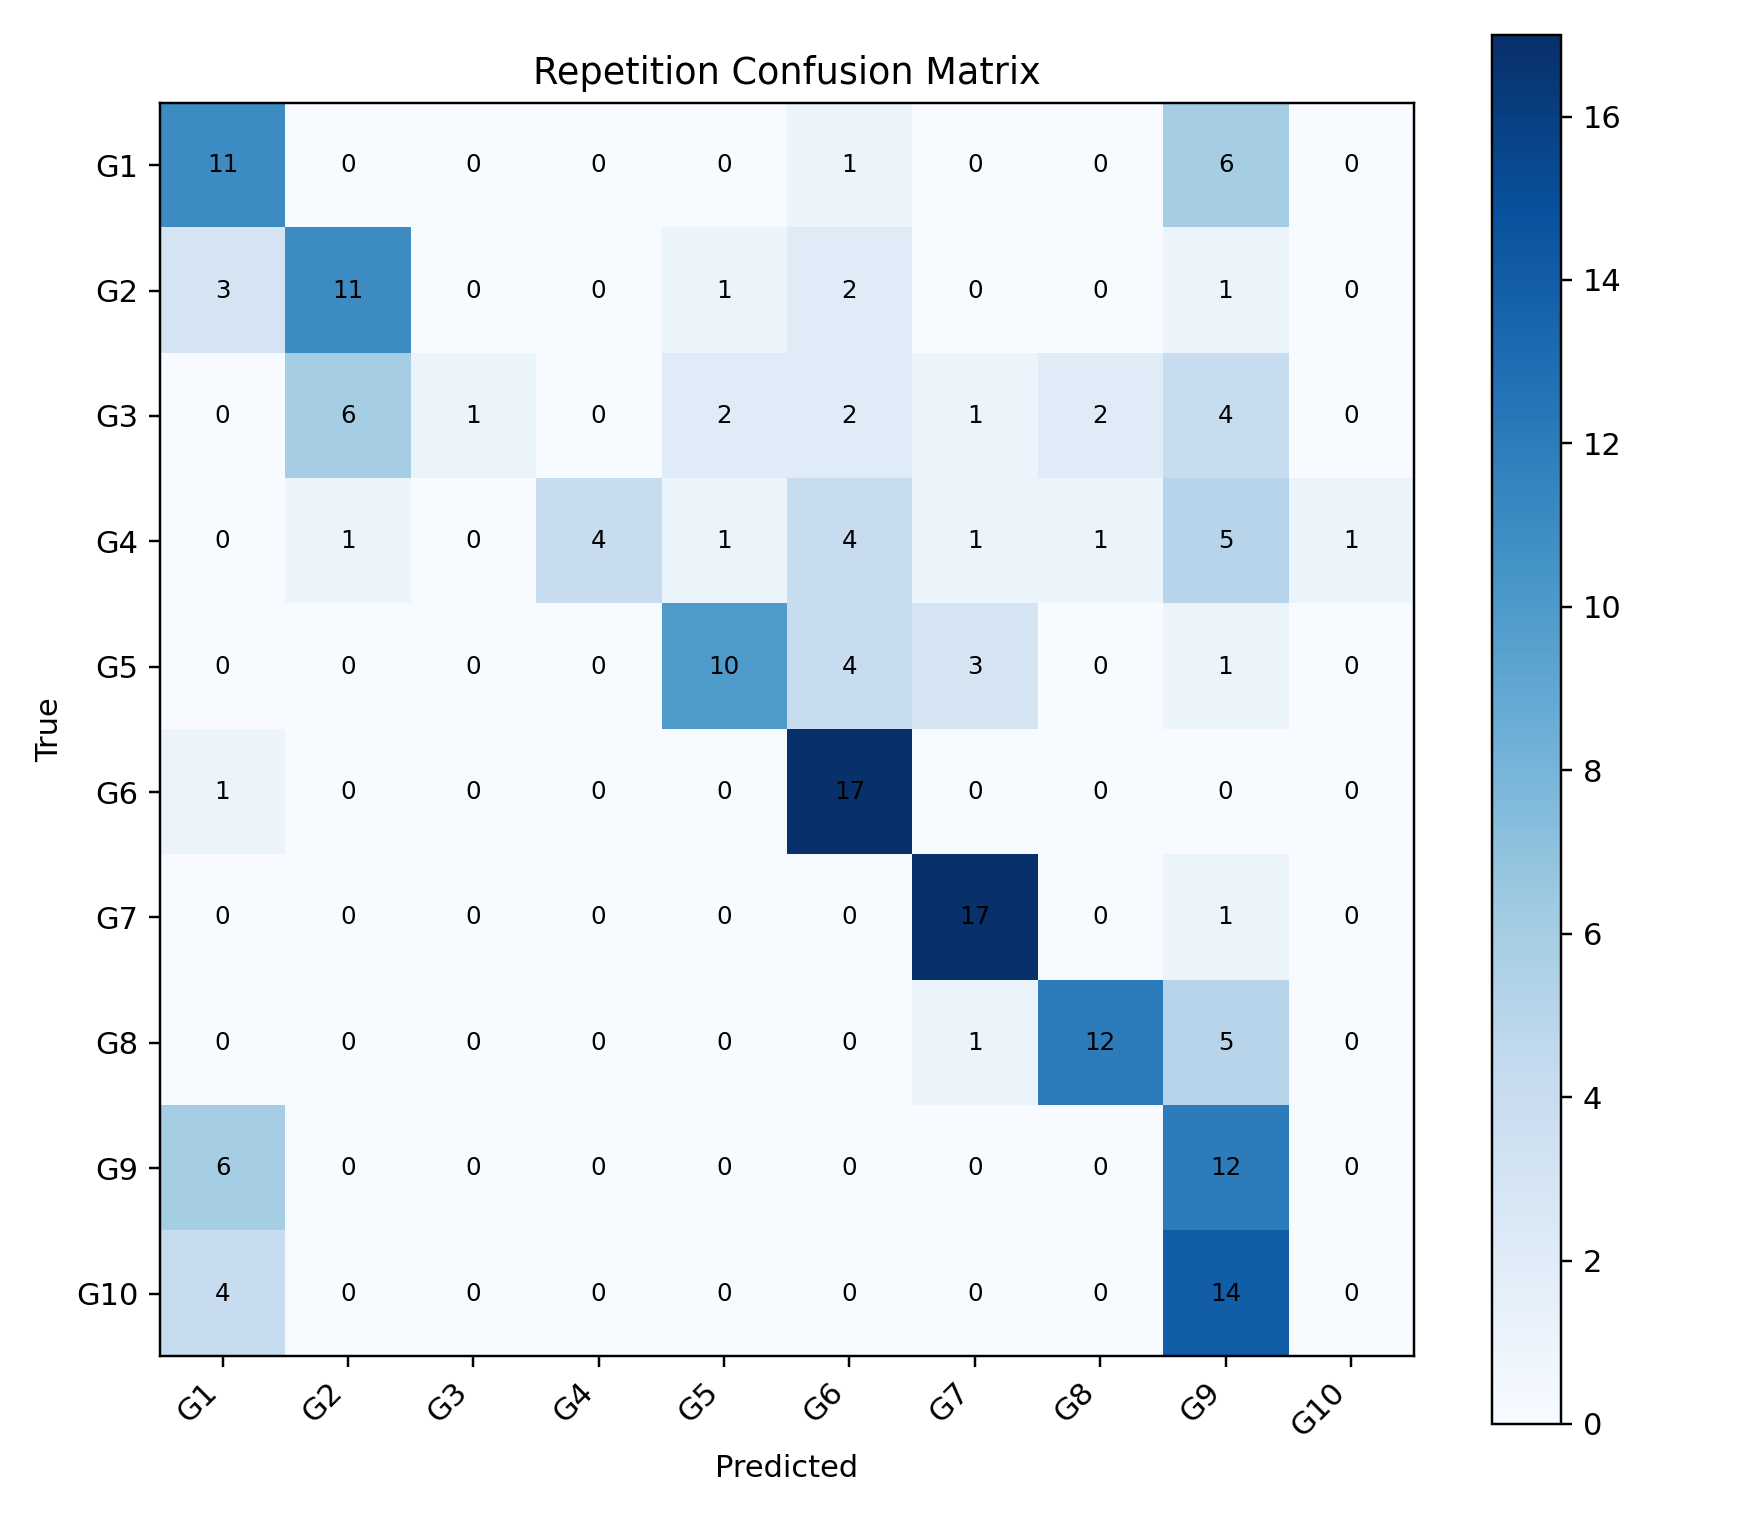

Values plotted in this chart, from the file beside it:
, G1, G2, G3, G4, G5, G6, G7, G8, G9, G10
G1, 11, 0, 0, 0, 0, 1, 0, 0, 6, 0
G2, 3, 11, 0, 0, 1, 2, 0, 0, 1, 0
G3, 0, 6, 1, 0, 2, 2, 1, 2, 4, 0
G4, 0, 1, 0, 4, 1, 4, 1, 1, 5, 1
G5, 0, 0, 0, 0, 10, 4, 3, 0, 1, 0
G6, 1, 0, 0, 0, 0, 17, 0, 0, 0, 0
G7, 0, 0, 0, 0, 0, 0, 17, 0, 1, 0
G8, 0, 0, 0, 0, 0, 0, 1, 12, 5, 0
G9, 6, 0, 0, 0, 0, 0, 0, 0, 12, 0
G10, 4, 0, 0, 0, 0, 0, 0, 0, 14, 0
